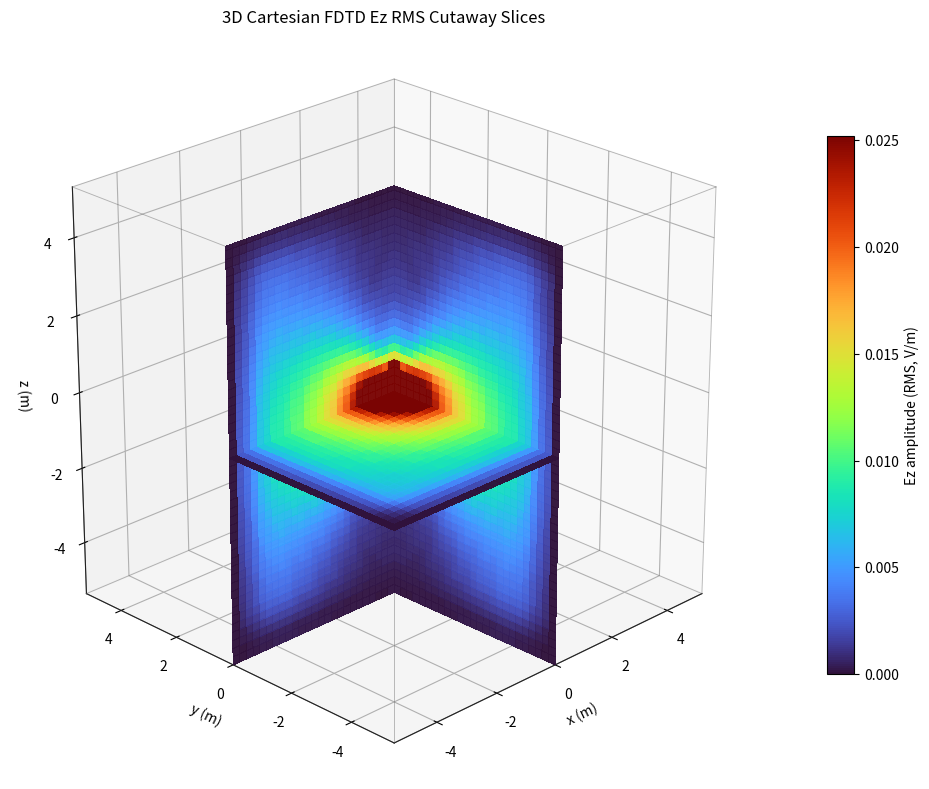

Python code for this plot:
#!/usr/bin/env python3
import numpy as np
import matplotlib
matplotlib.use("Agg")
import matplotlib.pyplot as plt
from matplotlib import cm
from matplotlib.colors import Normalize


def make_sponge_1d(n, nbuf=14, smax=0.20):
    """Dimensionless per-step polynomial damping for absorbing edges."""
    sigma = np.zeros(n, dtype=np.float64)
    for i in range(nbuf):
        a = (nbuf - i) / nbuf
        v = smax * a * a
        sigma[i] = max(sigma[i], v)
        sigma[n - 1 - i] = max(sigma[n - 1 - i], v)
    return sigma


def draw_box_edges(ax, x, y, z):
    xmin, xmax = x[0], x[-1]
    ymin, ymax = y[0], y[-1]
    zmin, zmax = z[0], z[-1]

    edge_color = "0.35"
    edge_alpha = 0.42
    edge_width = 0.65

    for yy in (ymin, ymax):
        for zz in (zmin, zmax):
            ax.plot([xmin, xmax], [yy, yy], [zz, zz], color=edge_color, alpha=edge_alpha, lw=edge_width)
    for xx in (xmin, xmax):
        for zz in (zmin, zmax):
            ax.plot([xx, xx], [ymin, ymax], [zz, zz], color=edge_color, alpha=edge_alpha, lw=edge_width)
    for xx in (xmin, xmax):
        for yy in (ymin, ymax):
            ax.plot([xx, xx], [yy, yy], [zmin, zmax], color=edge_color, alpha=edge_alpha, lw=edge_width)


def run_fdtd_3d_cartesian():
    # Physical constants
    c0 = 299792458.0
    mu0 = 4.0e-7 * np.pi
    eps0 = 1.0 / (mu0 * c0 * c0)

    # Source parameters
    f0 = 278.0e6
    w0 = 2.0 * np.pi * f0
    lam0 = c0 / f0

    # Grid settings: 10 cells per wavelength
    nx = ny = nz = 100
    dx = dy = dz = lam0 / 10.0

    # 3D CFL time step
    s = 0.95
    dt = s / (c0 * np.sqrt((1.0 / dx**2) + (1.0 / dy**2) + (1.0 / dz**2)))

    # Steps: enough to form clear radiation while keeping reflections moderate
    nsteps = 300

    # Field arrays (Yee leapfrog updates, stored on common index lattice)
    ex = np.zeros((nx, ny, nz), dtype=np.float64)
    ey = np.zeros((nx, ny, nz), dtype=np.float64)
    ez = np.zeros((nx, ny, nz), dtype=np.float64)
    hx = np.zeros((nx, ny, nz), dtype=np.float64)
    hy = np.zeros((nx, ny, nz), dtype=np.float64)
    hz = np.zeros((nx, ny, nz), dtype=np.float64)

    # Center z-directed soft source added to Ez
    ic, jc, kc = nx // 2, ny // 2, nz // 2

    # Mildly spread source to reduce point singularity
    ii = np.arange(nx)[:, None, None]
    jj = np.arange(ny)[None, :, None]
    kk = np.arange(nz)[None, None, :]
    src_sigma = 1.2
    src_profile = np.exp(
        -(
            ((ii - ic) ** 2 + (jj - jc) ** 2 + (kk - kc) ** 2)
            / (2.0 * src_sigma * src_sigma)
        )
    )
    src_profile /= np.max(src_profile)

    # Simplified absorbing boundary: 3D sponge layer (no periodic BC).
    # The profile is a per-step damping exponent, not a physical 1/s rate.
    sx = make_sponge_1d(nx, nbuf=14, smax=0.20)
    sy = make_sponge_1d(ny, nbuf=14, smax=0.20)
    sz = make_sponge_1d(nz, nbuf=14, smax=0.20)
    damp = np.exp(-(sx[:, None, None] + sy[None, :, None] + sz[None, None, :]))

    ce = dt / eps0
    ch = dt / mu0

    # RMS amplitude accumulation over the final window (use amplitude, not one-step snapshot)
    nrms = 80
    sumsq = np.zeros_like(ez)

    for n in range(nsteps):
        # H update from curl(E)
        # Hx^{n+1/2} = Hx^{n-1/2} - dt/mu * (dEz/dy - dEy/dz)
        hx[:, :-1, :-1] -= ch * (
            (ez[:, 1:, :-1] - ez[:, :-1, :-1]) / dy
            - (ey[:, :-1, 1:] - ey[:, :-1, :-1]) / dz
        )
        # Hy^{n+1/2} = Hy^{n-1/2} - dt/mu * (dEx/dz - dEz/dx)
        hy[:-1, :, :-1] -= ch * (
            (ex[:-1, :, 1:] - ex[:-1, :, :-1]) / dz
            - (ez[1:, :, :-1] - ez[:-1, :, :-1]) / dx
        )
        # Hz^{n+1/2} = Hz^{n-1/2} - dt/mu * (dEy/dx - dEx/dy)
        hz[:-1, :-1, :] -= ch * (
            (ey[1:, :-1, :] - ey[:-1, :-1, :]) / dx
            - (ex[:-1, 1:, :] - ex[:-1, :-1, :]) / dy
        )

        # E update from curl(H)
        # Ex^{n+1} = Ex^n + dt/eps * (dHz/dy - dHy/dz)
        ex[:, 1:, 1:] += ce * (
            (hz[:, 1:, 1:] - hz[:, :-1, 1:]) / dy
            - (hy[:, 1:, 1:] - hy[:, 1:, :-1]) / dz
        )
        # Ey^{n+1} = Ey^n + dt/eps * (dHx/dz - dHz/dx)
        ey[1:, :, 1:] += ce * (
            (hx[1:, :, 1:] - hx[1:, :, :-1]) / dz
            - (hz[1:, :, 1:] - hz[:-1, :, 1:]) / dx
        )
        # Ez^{n+1} = Ez^n + dt/eps * (dHy/dx - dHx/dy)
        ez[1:, 1:, :] += ce * (
            (hy[1:, 1:, :] - hy[:-1, 1:, :]) / dx
            - (hx[1:, 1:, :] - hx[1:, :-1, :]) / dy
        )

        # Center z-directed sinusoidal source (soft source)
        t = (n + 1) * dt
        ramp = 1.0 - np.exp(-((n + 1) / 35.0) ** 2)
        src = 0.25 * ramp * np.sin(w0 * t)
        ez += src * src_profile

        # Apply sponge damping to all fields
        ex *= damp
        ey *= damp
        ez *= damp
        hx *= damp
        hy *= damp
        hz *= damp

        if n >= nsteps - nrms:
            sumsq += ez * ez

    amp = np.sqrt(sumsq / nrms)
    vmax = np.percentile(amp, 99.5)
    norm = Normalize(vmin=0.0, vmax=vmax)
    cmap = cm.turbo

    # Coordinates (centered around source)
    x = (np.arange(nx) - ic) * dx
    y = (np.arange(ny) - jc) * dy
    z = (np.arange(nz) - kc) * dz

    # Build one cutaway figure from three center slices.  Each center plane is
    # cropped to a visible half/quadrant so the orthogonal slices do not hide
    # each other like three complete opaque sheets.
    fig = plt.figure(figsize=(10.2, 8.0), dpi=170)
    ax = fig.add_subplot(111, projection="3d")

    x_neg = slice(0, ic + 1)
    y_neg = slice(0, jc + 1)
    z_all = slice(0, nz)

    # x = center plane, cropped to the front half for this view.
    y2, z2 = np.meshgrid(y[y_neg], z[z_all], indexing="ij")
    x2 = np.full_like(y2, x[ic])
    c_x = cmap(norm(amp[ic, y_neg, z_all]))
    ax.plot_surface(
        x2, y2, z2, facecolors=c_x, linewidth=0, antialiased=False, shade=False, alpha=0.97
    )

    # y = center plane, cropped to the left half for this view.
    x3, z3 = np.meshgrid(x[x_neg], z[z_all], indexing="ij")
    y3 = np.full_like(x3, y[jc])
    c_y = cmap(norm(amp[x_neg, jc, z_all]))
    ax.plot_surface(
        x3, y3, z3, facecolors=c_y, linewidth=0, antialiased=False, shade=False, alpha=0.97
    )

    # z = center plane, cropped to the visible quadrant between the two vertical cuts.
    x4, y4 = np.meshgrid(x[x_neg], y[y_neg], indexing="ij")
    z4 = np.full_like(x4, z[kc])
    c_z = cmap(norm(amp[x_neg, y_neg, kc]))
    ax.plot_surface(
        x4, y4, z4, facecolors=c_z, linewidth=0, antialiased=False, shade=False, alpha=0.98
    )

    ax.set_xlabel("x (m)")
    ax.set_ylabel("y (m)")
    ax.set_zlabel("z (m)")
    ax.set_title("3D Cartesian FDTD Ez RMS Cutaway Slices")
    ax.set_xlim(x[0], x[-1])
    ax.set_ylim(y[0], y[-1])
    ax.set_zlim(z[0], z[-1])
    ax.set_box_aspect((1.0, 1.0, 1.0))
    ax.view_init(elev=24, azim=-135)
    draw_box_edges(ax, x, y, z)

    sm = cm.ScalarMappable(norm=norm, cmap=cmap)
    sm.set_array([])
    cbar = fig.colorbar(sm, ax=ax, shrink=0.72, pad=0.07)
    cbar.set_label("Ez amplitude (RMS, V/m)")

    plt.tight_layout()
    plt.savefig("fdtd_3d_cartesian_ez_slices.png", dpi=230)
    plt.close(fig)


if __name__ == "__main__":
    run_fdtd_3d_cartesian()
